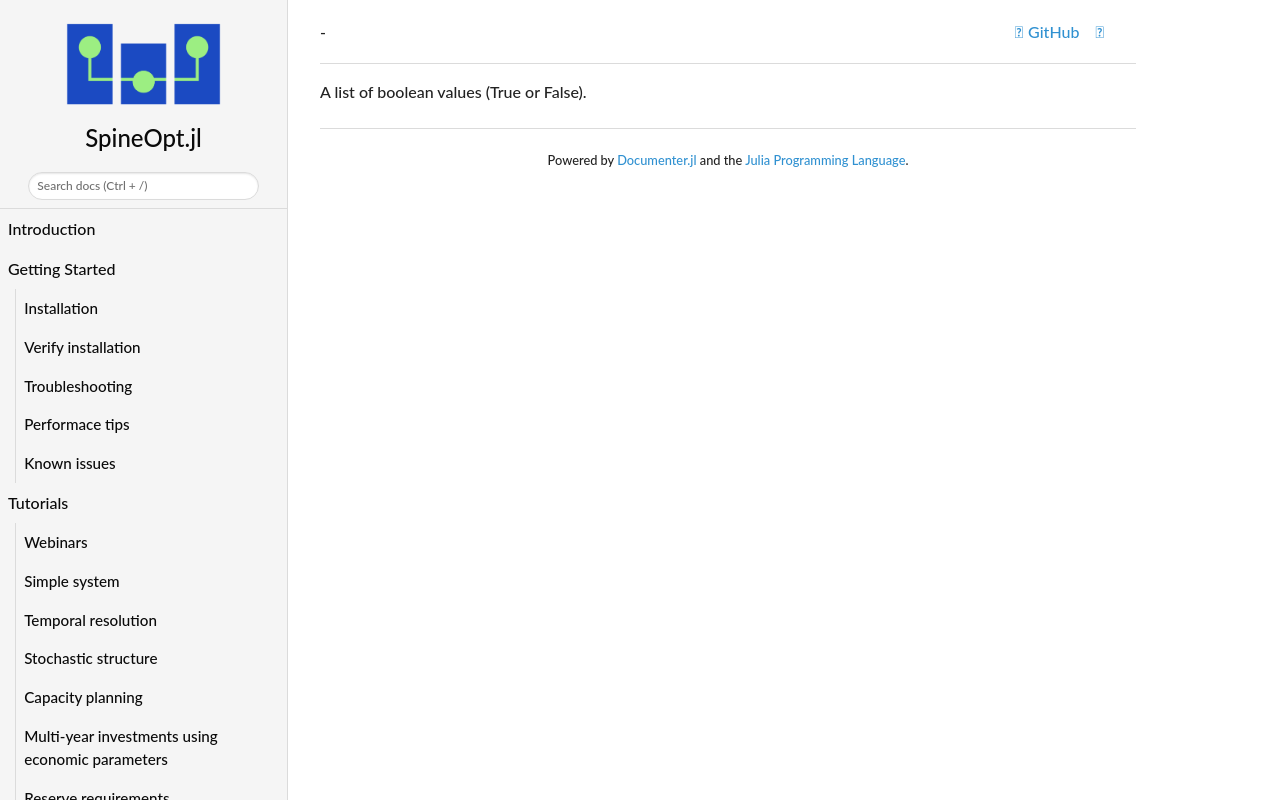

repository: spine-tools/SpineOpt.jl · page: dev/concept_reference/boolean_value_list/index.html · generator: mkdocs

A list of boolean values (True or False).
